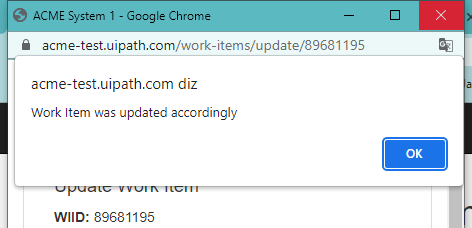
Task: Estrutura Empresarial Robótica
Workflow: CloseUpdateWorkItemWindow

Step 1 [try]: Close Window 'chrome.exe ACME' in window 'ACME System 1' (chrome.exe)

Step 2: Use Browser Chrome: ACME System 1 - Work Items in window 'ACME System 1 - Work Items' (chrome.exe) (no picture)

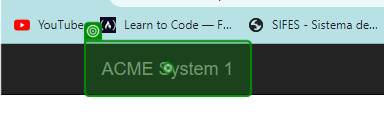
Step 3 [try]: click on the link in window 'ACME System 1 - Work Items' (chrome.exe)
